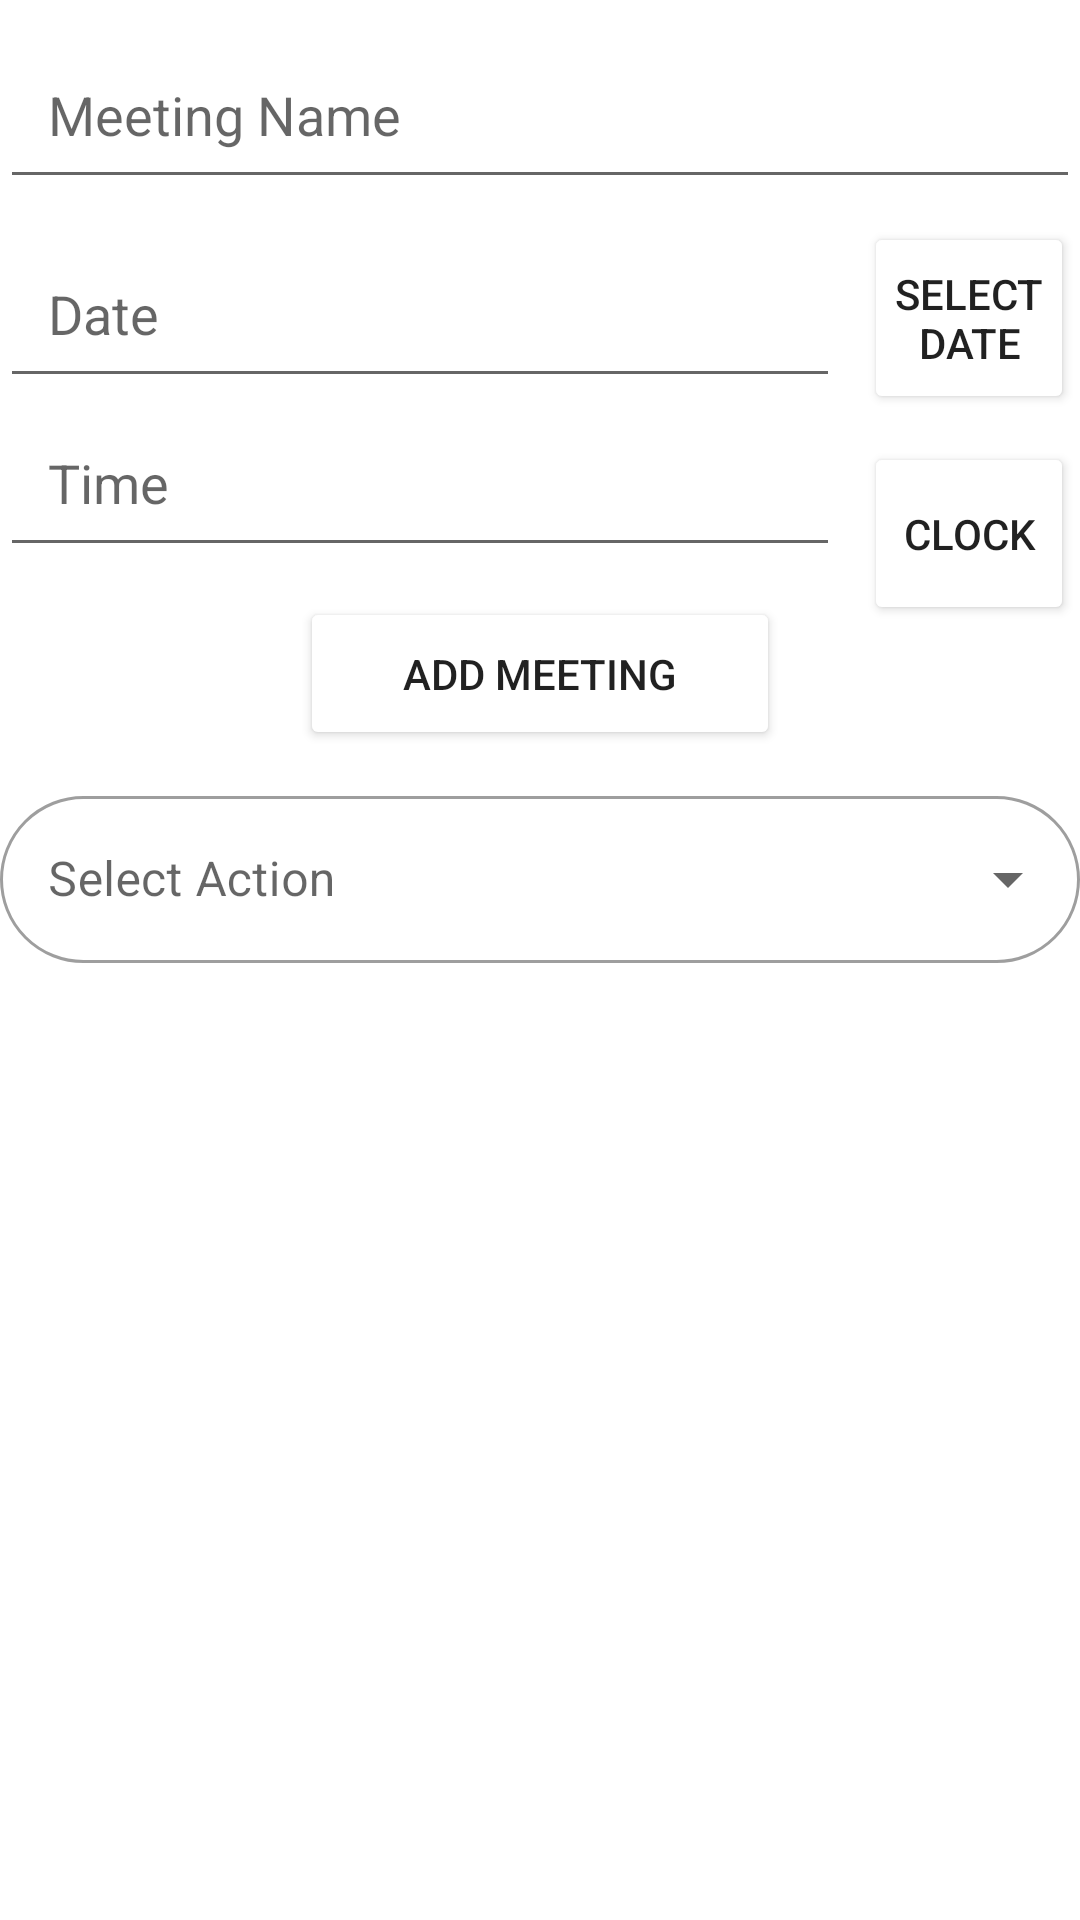

Here is an Android app screen rendered from its layout file. Give the layout XML and the strings, colors and styles it references.
<!-- AndroidManifest.xml: application theme Theme.MeetingManagement -->
<!-- res/layout/activity_main.xml -->
<?xml version="1.0" encoding="utf-8"?>
<RelativeLayout xmlns:android="http://schemas.android.com/apk/res/android"
    xmlns:tools="http://schemas.android.com/tools"
    android:layout_width="match_parent"
    android:layout_height="match_parent"
    xmlns:app="http://schemas.android.com/apk/res-auto"
    tools:context=".MainActivity">

    












    
    <EditText
        android:id="@+id/editTextMeetingName"
        android:layout_width="match_parent"
        android:layout_height="wrap_content"
        android:layout_marginTop="10sp"
        android:hint="Meeting Name"
        android:padding="16dp"/>

    <EditText
        android:id="@+id/editTextMeetingDate"
        android:layout_width="280dp"
        android:layout_height="wrap_content"
        android:layout_below="@id/editTextMeetingName"
        android:layout_marginTop="10sp"
        android:hint="Date"
        android:padding="16dp" />

    <Button
        android:id="@+id/dateBtn"
        android:layout_width="70dp"
        android:layout_height="64dp"
        android:layout_below="@id/editTextMeetingDate"
        android:layout_alignParentEnd="true"
        android:layout_marginStart="8dp"
        android:layout_marginLeft="7dp"
        android:layout_marginTop="-59dp"
        android:layout_marginEnd="2dp"
        android:layout_marginBottom="10dp"
        android:layout_toRightOf="@id/editTextMeetingDate"
        android:padding="10dp"
        android:backgroundTint="@color/teal700"
        android:text="Select Date" />

    <EditText
        android:id="@+id/editTextMeetingTime"
        android:layout_width="280dp"
        android:layout_height="wrap_content"
        android:layout_below="@id/editTextMeetingDate"
        android:layout_marginTop="0dp"
        android:hint="Time"
        android:padding="16dp"
        android:layout_marginBottom="10dp"
        />

    <Button
        android:id="@+id/timeBtn"
        android:layout_width="120dp"
        android:layout_height="61dp"
        android:layout_below="@id/dateBtn"
        android:layout_alignParentEnd="true"
        android:layout_marginStart="8dp"
        android:layout_marginLeft="10dp"
        android:layout_marginTop="-1dp"
        android:layout_marginEnd="2dp"
        android:layout_toRightOf="@id/editTextMeetingTime"
        android:backgroundTint="@color/teal700"
        android:padding="10dp"
        android:text="Clock" />

    <Button
        android:id="@+id/addMeetingBtn"
        android:layout_width="160dp"
        android:layout_height="wrap_content"
        android:layout_below="@id/editTextMeetingTime"
        android:layout_centerHorizontal="true"
        android:layout_marginBottom="10dp"
        android:backgroundTint="@color/teal700"
        android:padding="16dp"
        android:text="Add Meeting" />

    










    <com.google.android.material.textfield.TextInputLayout
        android:id="@+id/ViewMeetingsBySelection"
        style="@style/Widget.MaterialComponents.TextInputLayout.OutlinedBox.ExposedDropdownMenu"
        android:layout_width="match_parent"
        android:layout_height="wrap_content"
        android:layout_below="@id/addMeetingBtn"
        android:layout_marginBottom="10dp"
        android:hint="@string/select"
        android:text="@string/select">

        <AutoCompleteTextView
            android:id="@+id/autoCompleteText"
            android:layout_width="match_parent"
            android:layout_height="wrap_content"
            android:inputType="none" />

    </com.google.android.material.textfield.TextInputLayout>

    <ListView
        android:id="@+id/listViewMeeting"
        android:layout_width="match_parent"
        android:layout_height="wrap_content"
        android:layout_below="@id/ViewMeetingsBySelection"
        android:padding="16dp"
        android:focusable="false"
        tools:listitem="@layout/meeting_item">
    </ListView>
</RelativeLayout>
<!-- res/layout/meeting_item.xml (included above) -->
<?xml version="1.0" encoding="utf-8"?>
<LinearLayout xmlns:android="http://schemas.android.com/apk/res/android"
    android:layout_width="match_parent"
    android:layout_height="match_parent">

    <RelativeLayout
        android:layout_width="match_parent"
        android:layout_height="wrap_content"
        android:layout_marginTop="5dp">

    <LinearLayout
        android:layout_width="wrap_content"
        android:layout_height="wrap_content"
        android:layout_marginVertical="5dp"
        android:orientation="horizontal">

        <LinearLayout
            android:layout_width="wrap_content"
            android:layout_height="wrap_content"
            android:layout_marginStart="5dp"
            android:orientation="vertical">
            <TextView
                android:id="@+id/meetingNameTextView"
                android:layout_width="wrap_content"
                android:layout_height="wrap_content"
                android:text="Meeting Name"
                android:textColor="@color/black"
                android:textSize="16sp"
                android:textStyle="bold"
                android:textAllCaps="true"
                android:focusable="false"/>

            <LinearLayout
                android:layout_width="wrap_content"
                android:layout_height="wrap_content"
                android:orientation="horizontal"
                android:layout_marginTop="5dp">

                <TextView
                    android:id="@+id/meetingDateTextView"
                    android:layout_width="wrap_content"
                    android:layout_height="wrap_content"
                    android:textColor="@color/black"
                    android:textSize="13sp"
                    android:text="Meeting date"
                    android:textAllCaps="true"
                    android:focusable="false"/>

                <TextView
                    android:id="@+id/meetingTimeTextView"
                    android:layout_width="wrap_content"
                    android:layout_height="wrap_content"
                    android:focusable="false"
                    android:paddingLeft="10dp"
                    android:text="6:15 PM"
                    android:textAllCaps="true"
                    android:textColor="@color/black"
                    android:textSize="13sp" />
            </LinearLayout>

        </LinearLayout>

    </LinearLayout>

        <TextView
            android:id="@+id/contactNameTextView"
            android:layout_width="wrap_content"
            android:layout_height="wrap_content"
            android:layout_marginLeft="170dp"
            android:focusable="false"
            android:paddingTop="8dp"
            android:text="Contact: None"
            android:textAllCaps="true"
            android:textColor="@color/black"
            android:textSize="13sp" />

        <TextView
            android:id="@+id/phoneNumberTextView"
            android:layout_width="wrap_content"
            android:layout_height="wrap_content"
            android:layout_marginLeft="164dp"
            android:layout_marginTop="25dp"
            android:focusable="false"
            android:padding="5dp"
            android:text="Email: None"
            android:textAllCaps="true"
            android:textColor="@color/black"
            android:textSize="13sp" />

        <Button
            android:id="@+id/deleteMeetingBtn"
            android:layout_width="48dp"
            android:layout_height="48dp"
            android:text="X"
            android:layout_alignParentEnd="true"
            android:layout_marginEnd="16dp"
            android:focusable="false"
            android:backgroundTint="@color/teal700"
            />

    </RelativeLayout>
</LinearLayout>
<!-- resources referenced by this layout -->
<resources>
  <string name="select"> Select Action</string>
  <style name="Theme.MeetingManagement" parent="Base.Theme.MeetingManagement" />
  <style name="Base.Theme.MeetingManagement" parent="Theme.MaterialComponents.DayNight.DarkActionBar">
          
           <item name="colorPrimary">@color/teal700</item>
           <item name="colorPrimaryVariant">@color/purple700</item>
           <item name="colorOnPrimary">@color/white</item>
  
           <item name="colorSecondary">@color/teal200</item>
           <item name="colorSecondaryVariant">@color/teal700</item>
           <item name="colorOnSecondary">@color/black</item>
  
           <item name="android:statusBarColor">?attr/colorPrimaryVariant</item>
           <item name="shapeAppearanceSmallComponent">@style/ShapeAppearance.MeetingManagement.SmallComponent</item>
      </style>
  <style name="ShapeAppearance.MeetingManagement.SmallComponent" parent="ShapeAppearance.MaterialComponents.SmallComponent">
          <item name="cornerFamily">rounded</item>
          <item name="cornerSize">50%</item>
      </style>
  <!-- not gathered from this repository: default colours our renderer supplied (Android Studio template values) -->
  <color name="black">#FF000000</color>
  <color name="white">#FFFFFFFF</color>
</resources>
